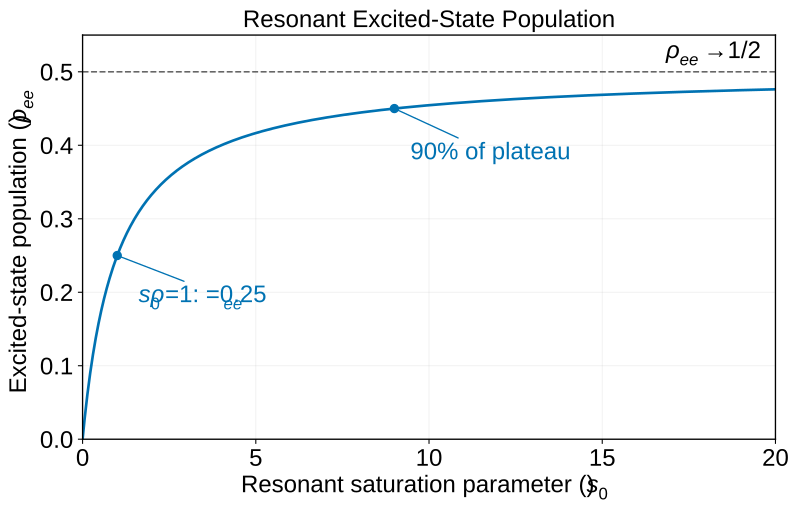

Values plotted in this chart, from the file beside it:
s0, rho_ee, fraction_of_plateau
0.0, 0.0, 0.0
0.02, 0.009804, 0.01961
0.04, 0.01923, 0.03846
0.06, 0.0283, 0.0566
0.08, 0.03704, 0.07407
0.1, 0.04545, 0.09091
0.12, 0.05357, 0.1071
0.14, 0.0614, 0.1228
0.16, 0.06897, 0.1379
0.18, 0.07627, 0.1525
0.2, 0.08333, 0.1667
0.22, 0.09016, 0.1803
0.24, 0.09677, 0.1935
0.26, 0.1032, 0.2063
0.28, 0.1094, 0.2188
0.3, 0.1154, 0.2308
0.32, 0.1212, 0.2424
0.34, 0.1269, 0.2537
0.36, 0.1324, 0.2647
0.38, 0.1377, 0.2754
0.4, 0.1429, 0.2857
0.42, 0.1479, 0.2958
0.44, 0.1528, 0.3056
0.46, 0.1575, 0.3151
0.48, 0.1622, 0.3243
0.5, 0.1667, 0.3333
0.52, 0.1711, 0.3421
0.54, 0.1753, 0.3506
0.56, 0.1795, 0.359
0.58, 0.1835, 0.3671
0.6, 0.1875, 0.375
0.62, 0.1914, 0.3827
0.64, 0.1951, 0.3902
0.66, 0.1988, 0.3976
0.68, 0.2024, 0.4048
0.7, 0.2059, 0.4118
0.72, 0.2093, 0.4186
0.74, 0.2126, 0.4253
0.76, 0.2159, 0.4318
0.78, 0.2191, 0.4382
0.8, 0.2222, 0.4444
0.82, 0.2253, 0.4505
0.84, 0.2283, 0.4565
0.86, 0.2312, 0.4624
0.88, 0.234, 0.4681
0.9, 0.2368, 0.4737
0.92, 0.2396, 0.4792
0.94, 0.2423, 0.4845
0.96, 0.2449, 0.4898
0.98, 0.2475, 0.4949
1.0, 0.25, 0.5
1.02, 0.2525, 0.505
1.04, 0.2549, 0.5098
1.06, 0.2573, 0.5146
1.08, 0.2596, 0.5192
1.1, 0.2619, 0.5238
1.12, 0.2642, 0.5283
1.14, 0.2664, 0.5327
1.16, 0.2685, 0.537
1.18, 0.2706, 0.5413
... 941 more rows
